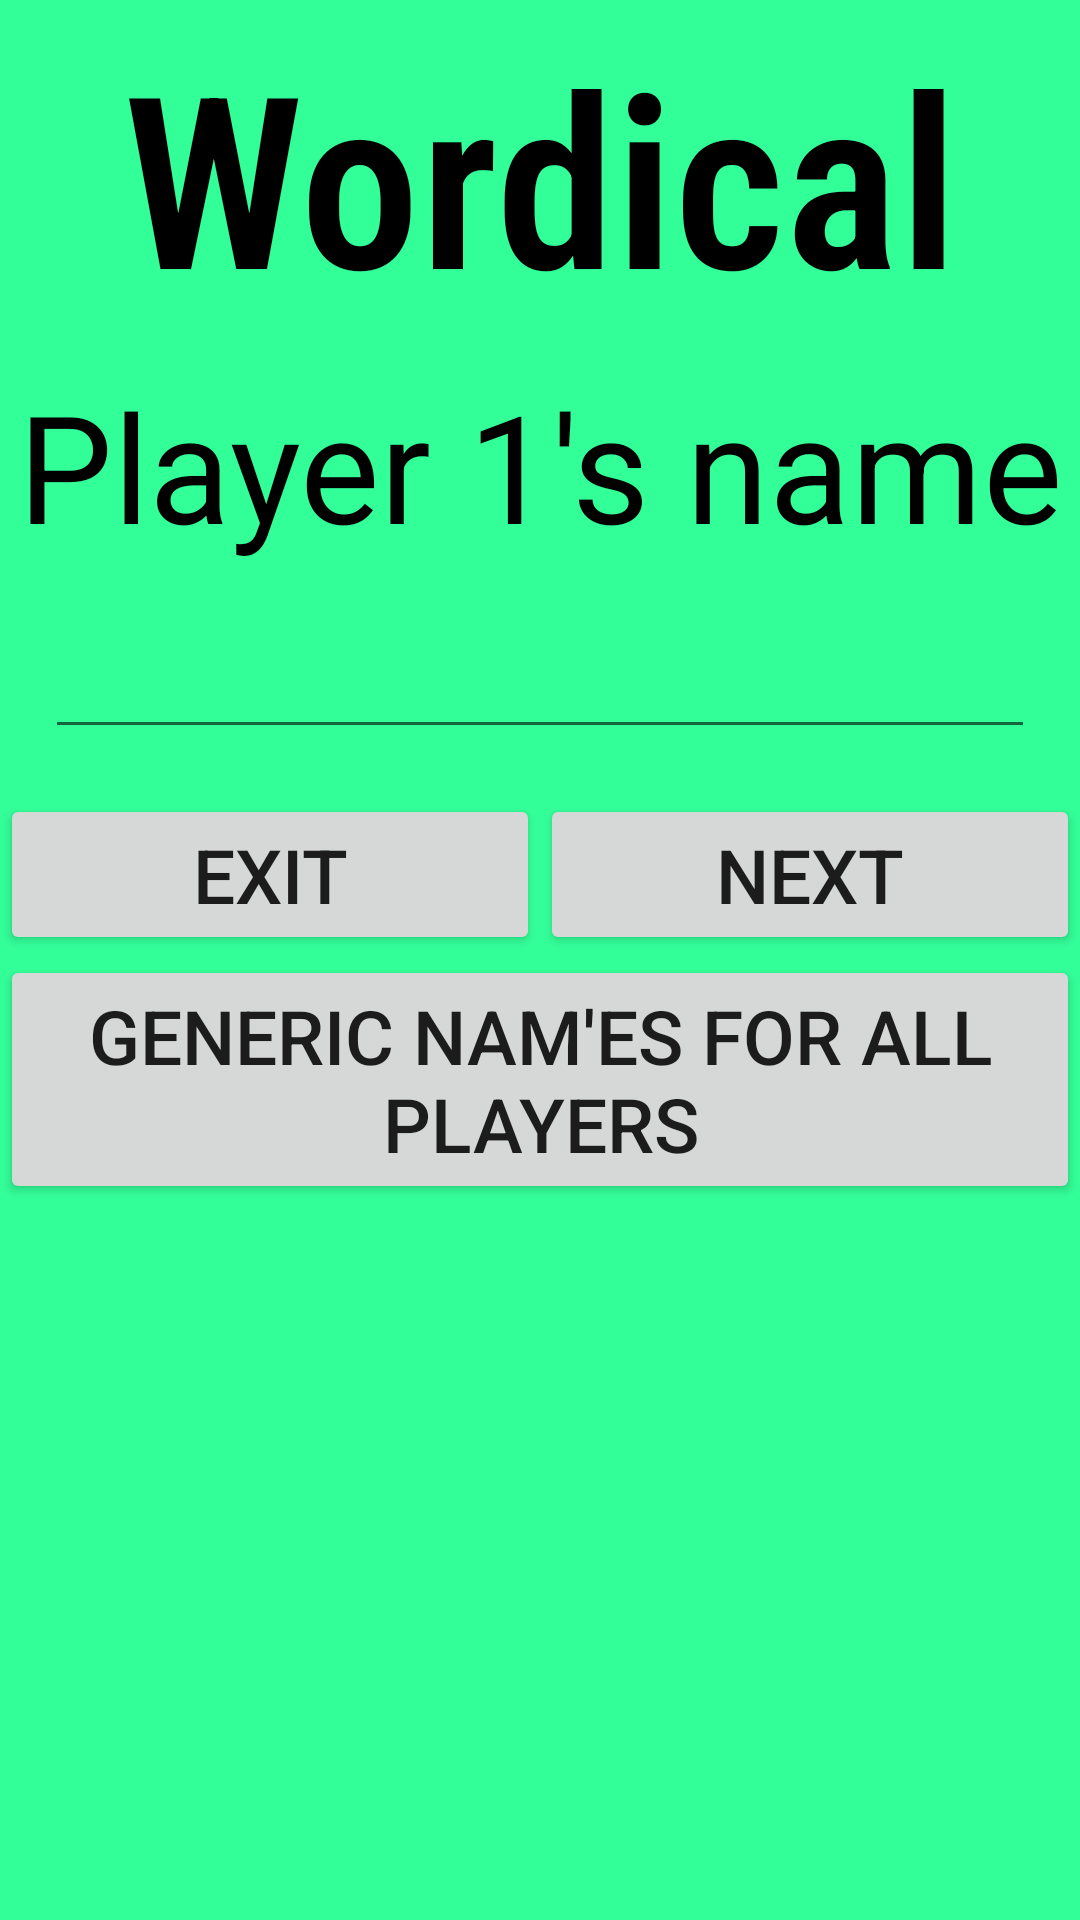

The Android layout XML behind this screen, and the referenced resources:
<!-- AndroidManifest.xml: application theme AppTheme -->
<!-- res/layout/activity_naming.xml -->
<?xml version="1.0" encoding="utf-8"?>
<LinearLayout xmlns:android="http://schemas.android.com/apk/res/android"
xmlns:tools="http://schemas.android.com/tools"
xmlns:app="http://schemas.android.com/apk/res-auto"
android:layout_width="match_parent"
android:layout_height="match_parent"
android:orientation="vertical"
tools:context=".Naming"
android:background="#FF33FF99">


<TextView
    android:layout_width="match_parent"
    android:layout_height="wrap_content"
    android:text="@string/app_name"
    android:textSize="80sp"
    android:layout_gravity="top"
    android:textAlignment="center"
    android:gravity="center"
    android:textStyle="bold"
    android:fontFamily="sans-serif-condensed-light"
    android:padding="5dp"
    android:textColor="@android:color/black"/>


<TextView
    android:layout_width="match_parent"
    android:layout_height="wrap_content"
    android:text="Player 1's name"
    android:textSize="50sp"
    android:layout_gravity="top"
    android:textAlignment="center"
    android:gravity="center"
    android:padding="5dp"
    android:id="@+id/title"
    android:textColor="@android:color/black"/>

<EditText
    android:layout_width="match_parent"
    android:layout_height="wrap_content"
    android:id="@+id/name"
    android:text=""
    android:layout_margin="15dp"/>

<LinearLayout
    android:layout_width="match_parent"
    android:layout_height="wrap_content"
    android:orientation="horizontal">
    
    <Button
        android:layout_width="match_parent"
        android:layout_height="wrap_content"
        android:textSize="25sp"
        android:text="Exit"
        android:layout_weight="1"
        android:id="@+id/back"
        android:onClick="previous"/>
    
    <Button
        android:layout_width="match_parent"
        android:layout_height="wrap_content"
        android:textSize="25sp"
        android:text="Next"
        android:id="@+id/next"
        android:layout_weight="1"
        android:onClick="next"/>
</LinearLayout>

<Button
    android:layout_width="match_parent"
    android:layout_height="wrap_content"
    android:text="Generic Nam'es for all players"
    android:textSize="25sp"
    android:onClick="generic"/>
</LinearLayout>
<!-- resources referenced by this layout -->
<resources>
  <string name="app_name">Wordical</string>
  <style name="AppTheme" parent="Theme.AppCompat.Light.NoActionBar">
          
          <item name="colorPrimary">@color/colorPrimary</item>
          <item name="colorPrimaryDark">@color/colorPrimaryDark</item>
          <item name="colorAccent">@color/colorAccent</item>
      </style>
  <!-- not gathered from this repository: default colours our renderer supplied (Android Studio template values) -->
  <color name="colorPrimary">#FF6200EE</color>
  <color name="colorPrimaryDark">#FF3700B3</color>
  <color name="colorAccent">#FF03DAC5</color>
</resources>
